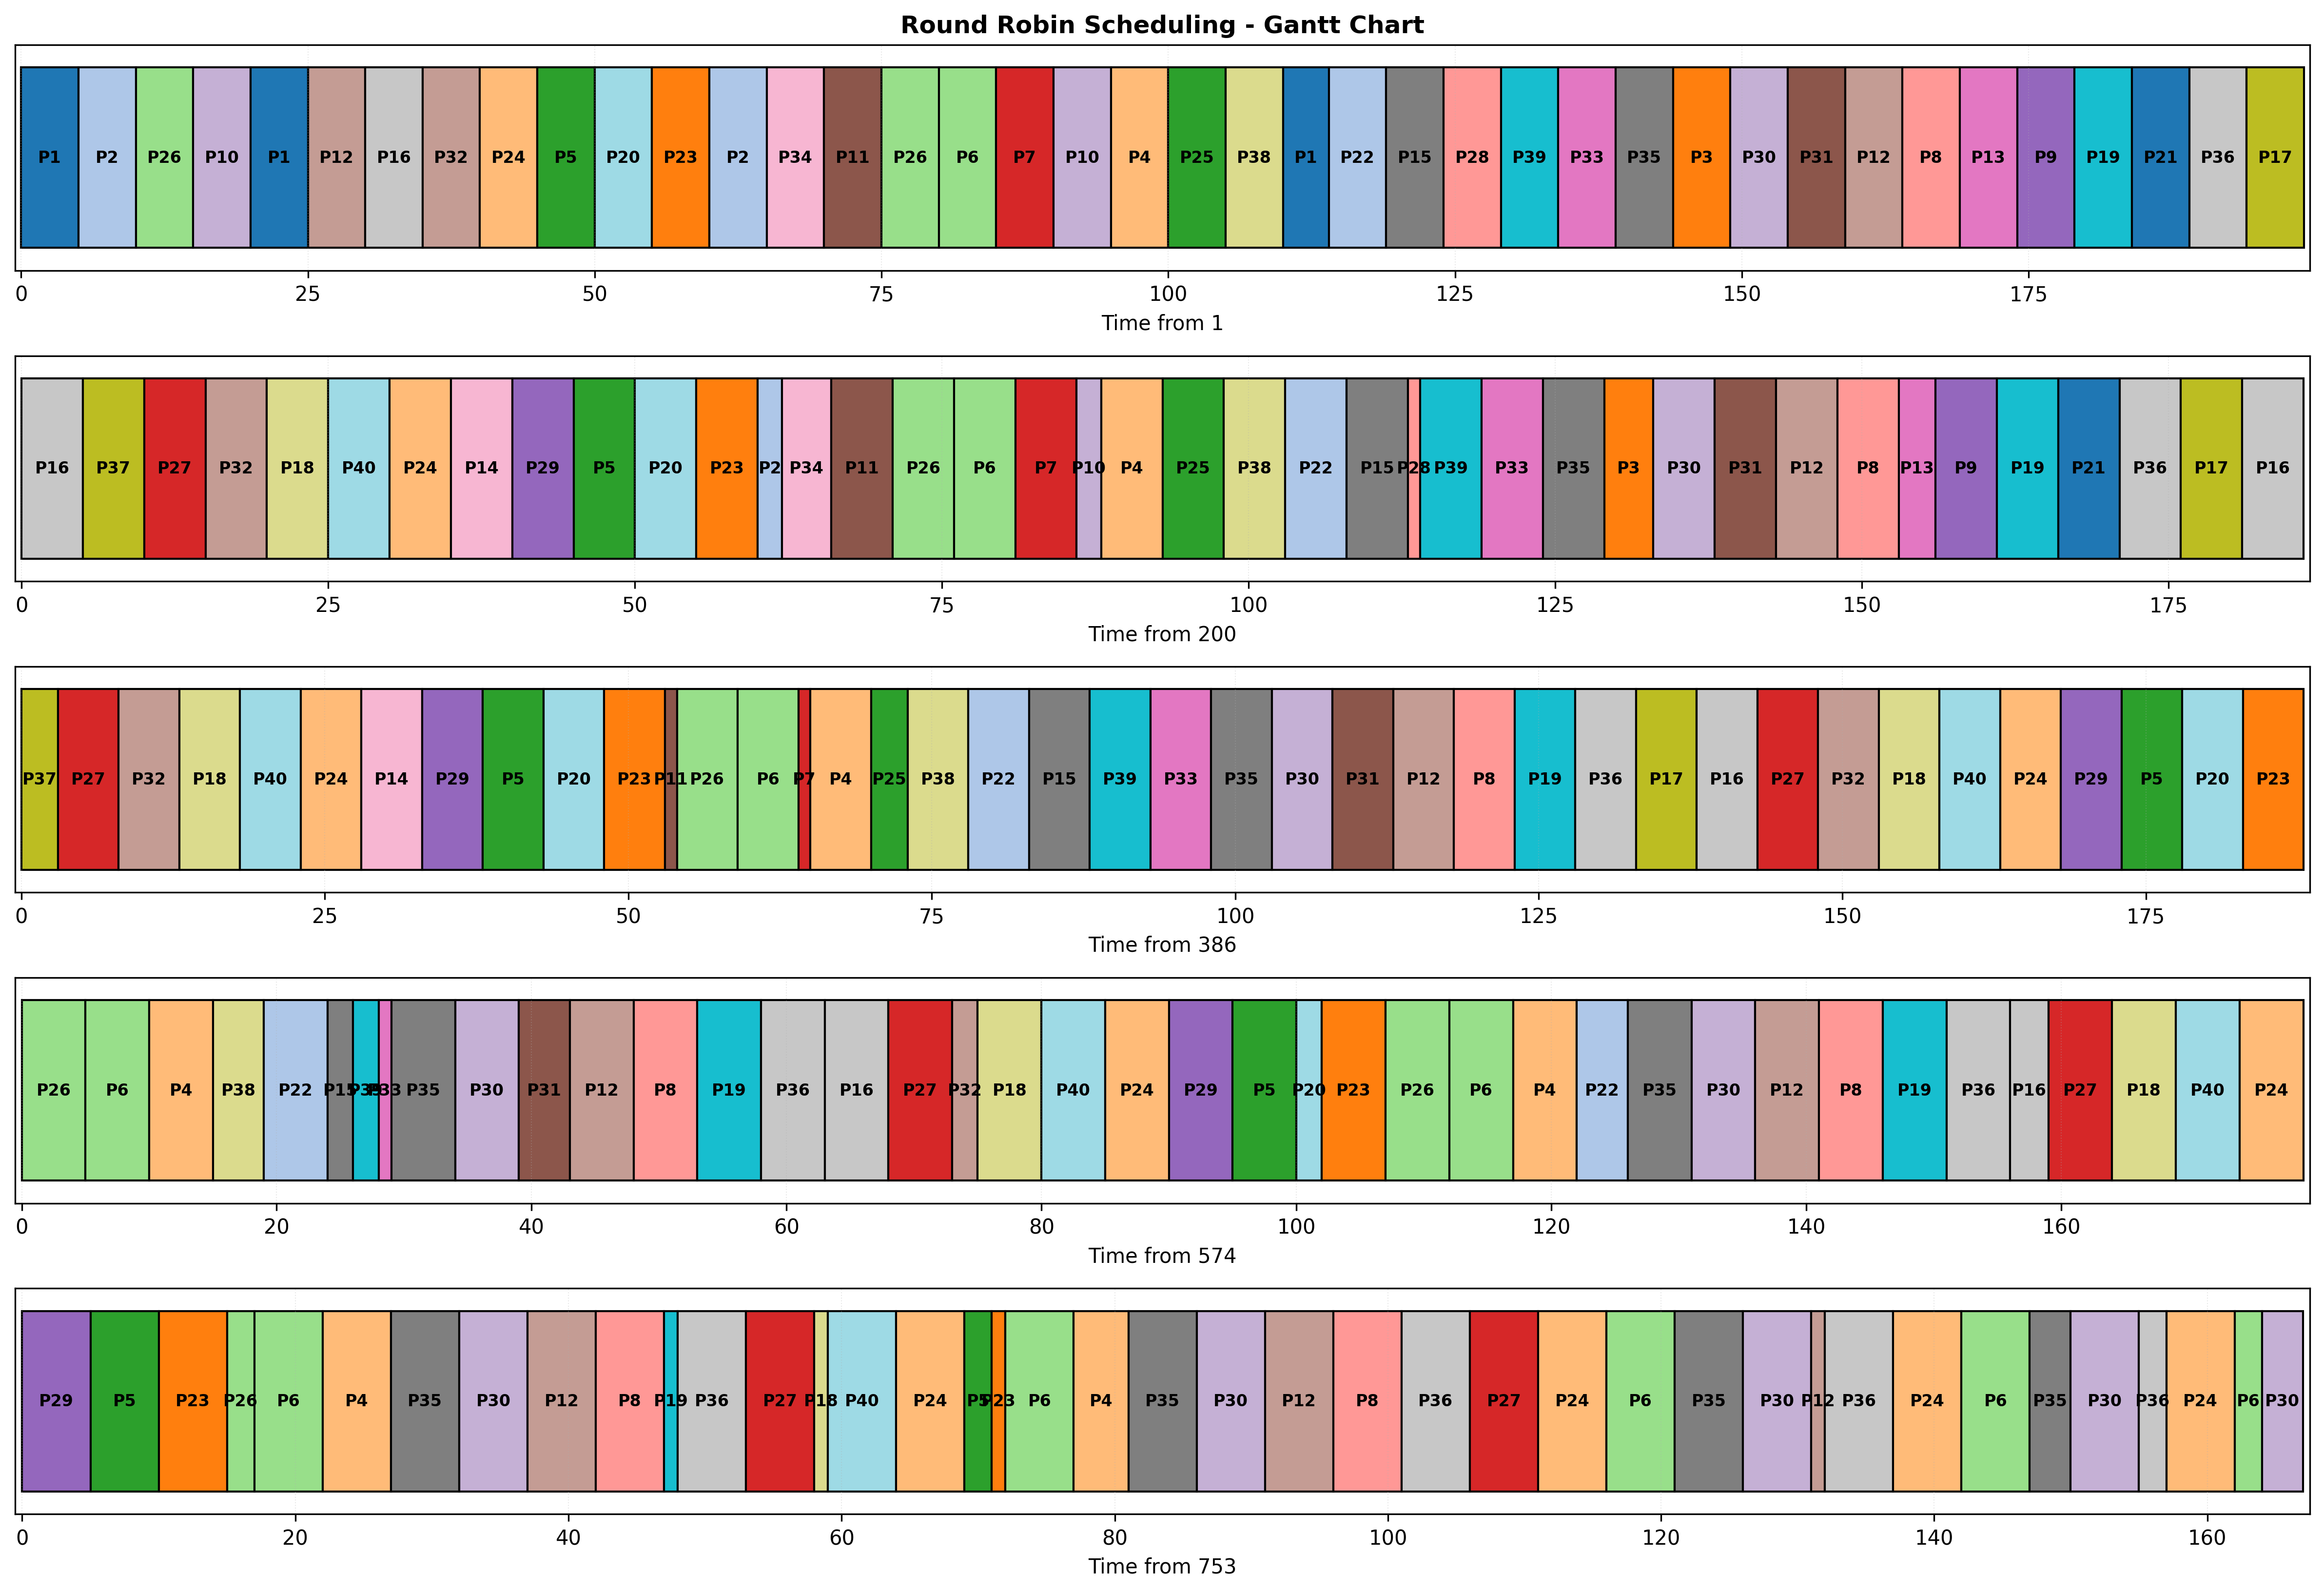

Data behind this chart, as committed beside it:
process_id, start_time, end_time, duration
1, 1, 6, 5
2, 6, 11, 5
26, 11, 16, 5
10, 16, 21, 5
1, 21, 26, 5
12, 26, 31, 5
16, 31, 36, 5
32, 36, 41, 5
24, 41, 46, 5
5, 46, 51, 5
20, 51, 56, 5
23, 56, 61, 5
2, 61, 66, 5
34, 66, 71, 5
11, 71, 76, 5
26, 76, 81, 5
6, 81, 86, 5
7, 86, 91, 5
10, 91, 96, 5
4, 96, 101, 5
25, 101, 106, 5
38, 106, 111, 5
1, 111, 115, 4
22, 115, 120, 5
15, 120, 125, 5
28, 125, 130, 5
39, 130, 135, 5
33, 135, 140, 5
35, 140, 145, 5
3, 145, 150, 5
30, 150, 155, 5
31, 155, 160, 5
12, 160, 165, 5
8, 165, 170, 5
13, 170, 175, 5
9, 175, 180, 5
19, 180, 185, 5
21, 185, 190, 5
36, 190, 195, 5
17, 195, 200, 5
16, 200, 205, 5
37, 205, 210, 5
27, 210, 215, 5
32, 215, 220, 5
18, 220, 225, 5
40, 225, 230, 5
24, 230, 235, 5
14, 235, 240, 5
29, 240, 245, 5
5, 245, 250, 5
20, 250, 255, 5
23, 255, 260, 5
2, 260, 262, 2
34, 262, 266, 4
11, 266, 271, 5
26, 271, 276, 5
6, 276, 281, 5
7, 281, 286, 5
10, 286, 288, 2
4, 288, 293, 5
... 140 more rows
